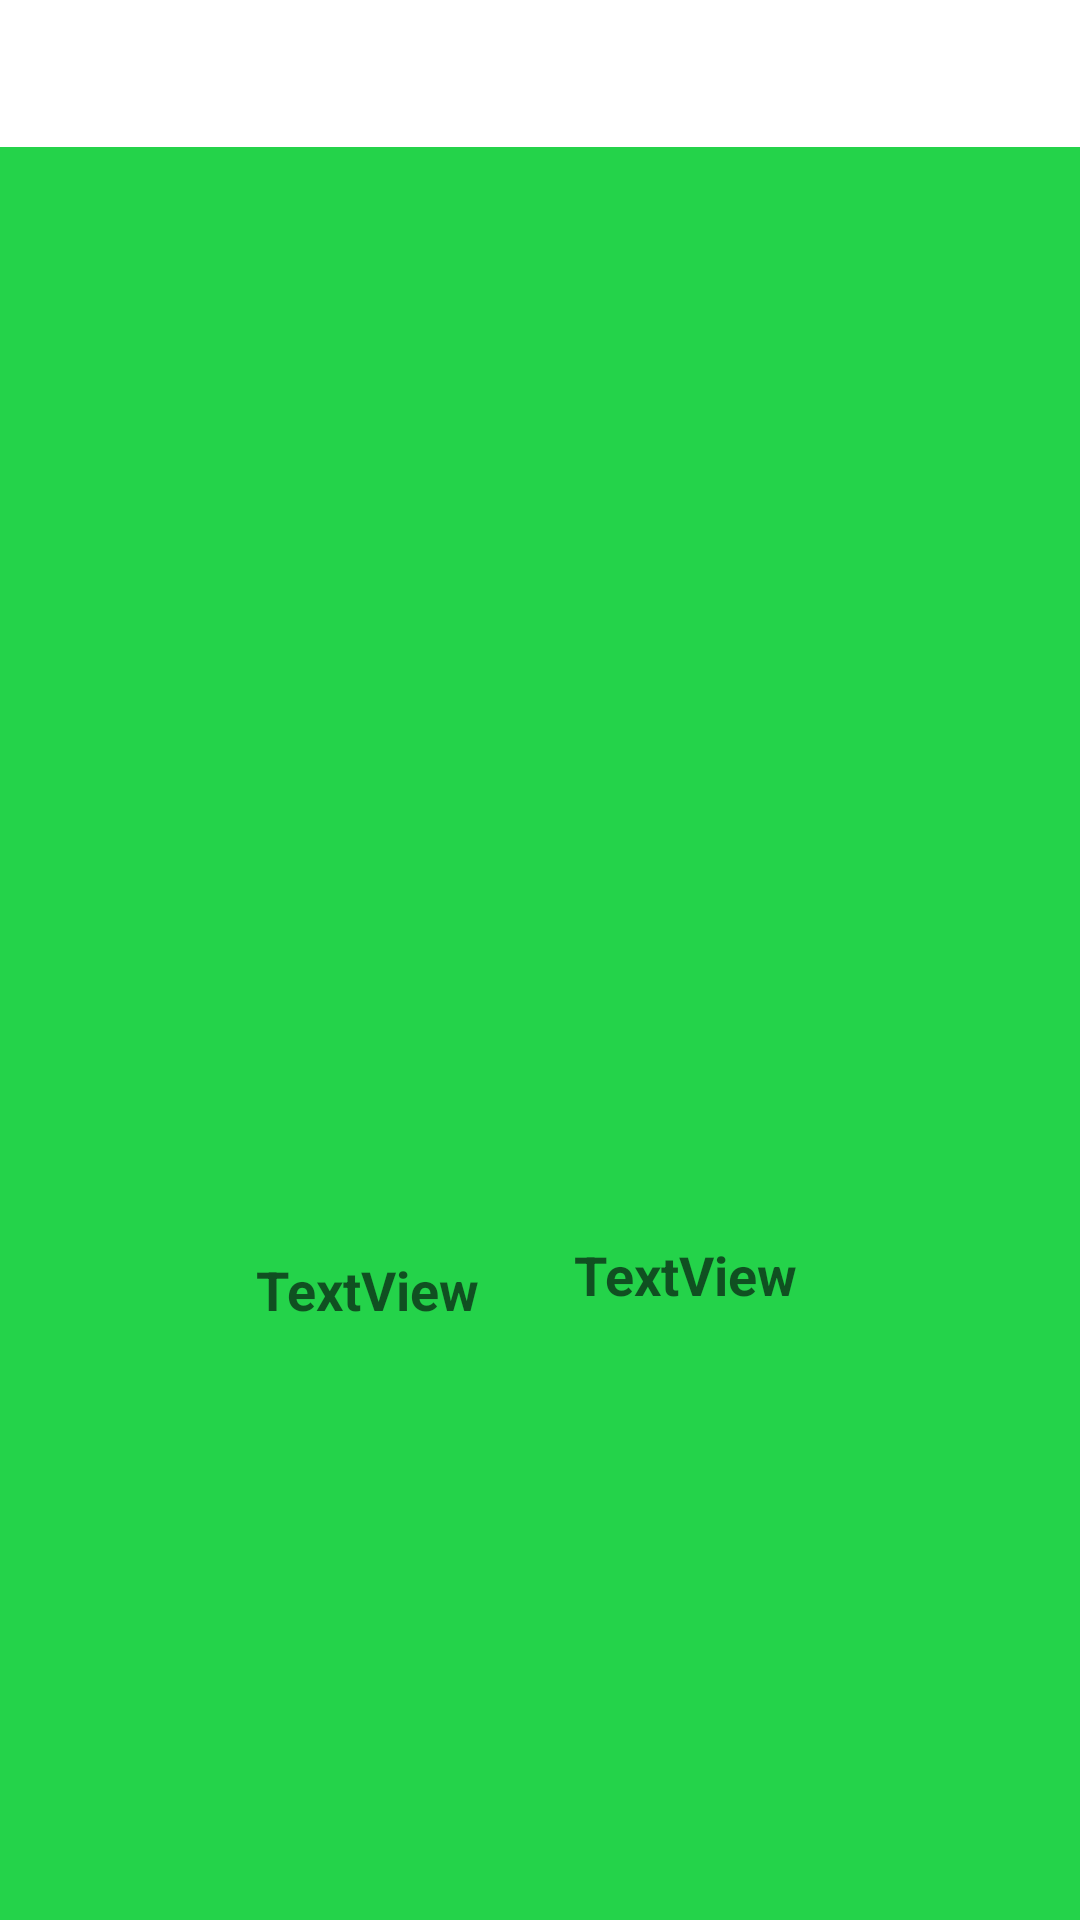

Produce the Android XML layout that renders to this screen, including the resource entries it uses.
<!-- AndroidManifest.xml: application theme Theme.GrowBusiness -->
<!-- res/layout/stock_recycler_item_layout.xml -->
<?xml version="1.0" encoding="utf-8"?>
<androidx.constraintlayout.widget.ConstraintLayout xmlns:android="http://schemas.android.com/apk/res/android"
    xmlns:app="http://schemas.android.com/apk/res-auto"
    xmlns:tools="http://schemas.android.com/tools"
    android:layout_width="match_parent"
    android:layout_height="wrap_content"
    android:background="#C53838"
    android:backgroundTint="#24D34A">

    <TextView
        android:id="@+id/textView4"
        android:layout_width="375dp"
        android:layout_height="49dp"
        android:background="#813333"
        android:backgroundTint="#FFFFFF"
        android:clickable="true"
        app:layout_constraintBottom_toBottomOf="parent"
        app:layout_constraintEnd_toEndOf="parent"
        app:layout_constraintStart_toStartOf="parent"
        app:layout_constraintTop_toTopOf="parent"
        app:layout_constraintVertical_bias="0.0" />

    <TextView
        android:id="@+id/item_id_stock"
        android:layout_width="93dp"
        android:layout_height="26dp"
        android:layout_marginStart="76dp"
        android:text="TextView"
        android:textAlignment="center"
        android:textColor="#A406070B"
        android:textSize="18sp"
        android:textStyle="bold"
        app:layout_constraintBottom_toBottomOf="parent"
        app:layout_constraintStart_toStartOf="parent"
        app:layout_constraintTop_toTopOf="parent"
        app:layout_constraintVertical_bias="0.68" />

    <TextView
        android:id="@+id/item_available_stock"
        android:layout_width="87dp"
        android:layout_height="27dp"
        android:layout_marginEnd="88dp"
        android:text="TextView"
        android:textAlignment="center"
        android:textColor="#A406070B"
        android:textSize="18sp"
        android:textStyle="bold"
        app:layout_constraintBottom_toBottomOf="parent"
        app:layout_constraintEnd_toEndOf="parent"
        app:layout_constraintHorizontal_bias="0.915"
        app:layout_constraintStart_toStartOf="@+id/sale_nop"
        app:layout_constraintTop_toTopOf="parent"
        app:layout_constraintVertical_bias="0.673" />
</androidx.constraintlayout.widget.ConstraintLayout>
<!-- resources referenced by this layout -->
<resources>
  <style name="Theme.GrowBusiness" parent="Theme.MaterialComponents.DayNight.DarkActionBar">
          
          <item name="colorPrimary">@color/purple_500</item>
          <item name="colorPrimaryVariant">@color/purple_700</item>
          <item name="colorOnPrimary">@color/white</item>
          
          <item name="colorSecondary">@color/teal_200</item>
          <item name="colorSecondaryVariant">@color/teal_700</item>
          <item name="colorOnSecondary">@color/black</item>
          
          <item name="android:statusBarColor" tools:targetApi="l">?attr/colorPrimaryVariant</item>
          
      </style>
  <!-- not gathered from this repository: default colours our renderer supplied (Android Studio template values) -->
  <color name="purple_500">#FF6200EE</color>
  <color name="purple_700">#FF3700B3</color>
  <color name="teal_200">#FF03DAC5</color>
  <color name="teal_700">#FF018786</color>
  <color name="black">#FF000000</color>
  <color name="white">#FFFFFFFF</color>
</resources>
